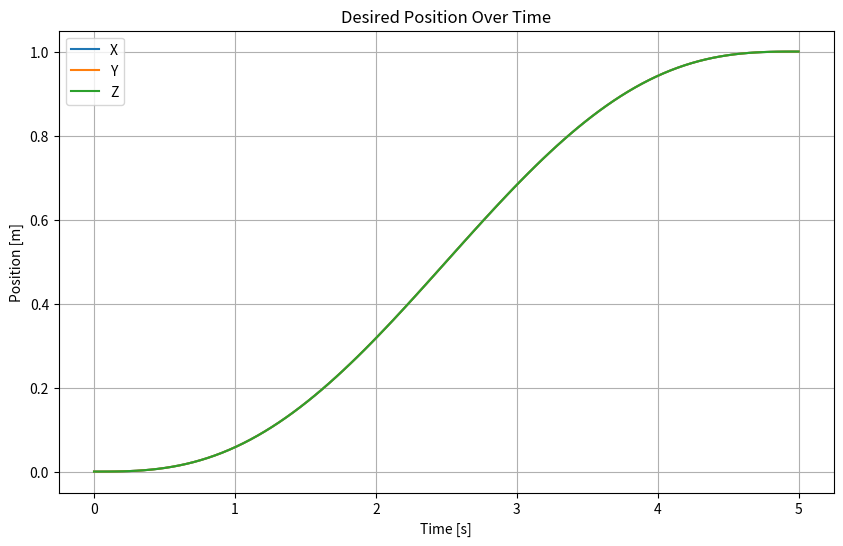
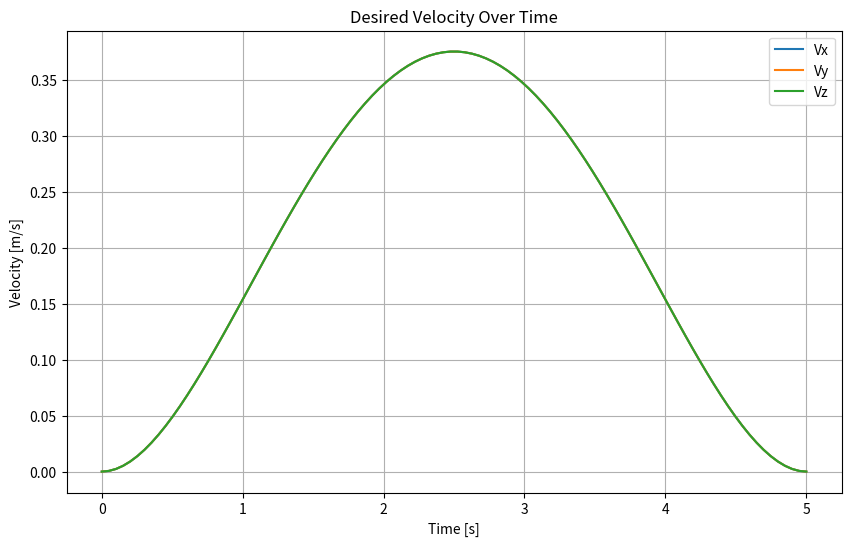

The matplotlib source for these figures, in order:
import numpy as np
import matplotlib.pyplot as plt

# Define the trajectory generation function
def GenerationTrajectoire(t, tf, l, X_i, R_i, R, theta_angle, X_f):
    # Fifth-degree polynomial for smooth trajectory
    r = 10 * (t / tf) ** 3 - 15 * (t / tf) ** 4 + 6 * (t / tf) ** 5
    r_dot = 30 * t ** 2 / tf ** 3 - 60 * t ** 3 / tf ** 4 + 30 * t ** 4 / tf ** 5

    # Desired position and velocity
    x_desire = X_i + r * (X_f - X_i)
    v_desire = (X_f - X_i) * r_dot

    # Rotation interpolation
    rot_matrix = np.array([
        [pow(R[0] / l, 2) * (1 - np.cos(r * theta_angle)) + np.cos(r * theta_angle),
         R[0] / l * R[1] / l * (1 - np.cos(r * theta_angle)) - R[2] / l * np.sin(r * theta_angle),
         R[0] / l * R[2] / l * (1 - np.cos(r * theta_angle)) + R[1] / l * np.sin(r * theta_angle)],
        [R[0] / l * R[1] / l * (1 - np.cos(r * theta_angle)) + R[2] / l * np.sin(r * theta_angle),
         pow(R[1] / l, 2) * (1 - np.cos(r * theta_angle)) + np.cos(r * theta_angle),
         R[1] / l * R[2] / l * (1 - np.cos(r * theta_angle)) - R[0] / l * np.sin(r * theta_angle)],
        [R[0] / l * R[2] / l * (1 - np.cos(r * theta_angle)) - R[1] / l * np.sin(r * theta_angle),
         R[1] / l * R[2] / l * (1 - np.cos(r * theta_angle)) + R[0] / l * np.sin(r * theta_angle),
         pow(R[2] / l, 2) * (1 - np.cos(r * theta_angle)) + np.cos(r * theta_angle)]
    ])
    r_desire = R_i @ rot_matrix

    return x_desire, r_desire, v_desire, r_dot

# Testing parameters
tf = 5  # Final time
l = 1.0  # Norm of the rotation axis (assumed unitary)
X_i = np.array([0, 0, 0])  # Initial position
X_f = np.array([1, 1, 1])  # Final position
R_i = np.eye(3)  # Initial rotation (identity matrix)
R = np.array([0, 0, 1])  # Axis of rotation
theta_angle = np.pi / 2  # Rotation angle

# Generate trajectory over time
time_steps = np.linspace(0, tf, 100)
positions = []
velocities = []
rotations = []

for t in time_steps:
    x_desire, r_desire, v_desire, r_dot = GenerationTrajectoire(t, tf, l, X_i, R_i, R, theta_angle, X_f)
    positions.append(x_desire)
    velocities.append(v_desire)
    rotations.append(r_desire)

positions = np.array(positions)
velocities = np.array(velocities)
rotations = np.array(rotations)

# Plotting results
plt.figure(figsize=(10, 6))
plt.plot(time_steps, positions[:, 0], label="X")
plt.plot(time_steps, positions[:, 1], label="Y")
plt.plot(time_steps, positions[:, 2], label="Z")
plt.title("Desired Position Over Time")
plt.xlabel("Time [s]")
plt.ylabel("Position [m]")
plt.legend()
plt.grid()
plt.show()

plt.figure(figsize=(10, 6))
plt.plot(time_steps, velocities[:, 0], label="Vx")
plt.plot(time_steps, velocities[:, 1], label="Vy")
plt.plot(time_steps, velocities[:, 2], label="Vz")
plt.title("Desired Velocity Over Time")
plt.xlabel("Time [s]")
plt.ylabel("Velocity [m/s]")
plt.legend()
plt.grid()
plt.show()

# Display rotation matrices at key moments
print("Initial Rotation Matrix:\n", rotations[0])
print("\nMiddle Rotation Matrix:\n", rotations[len(rotations) // 2])
print("\nFinal Rotation Matrix:\n", rotations[-1])
